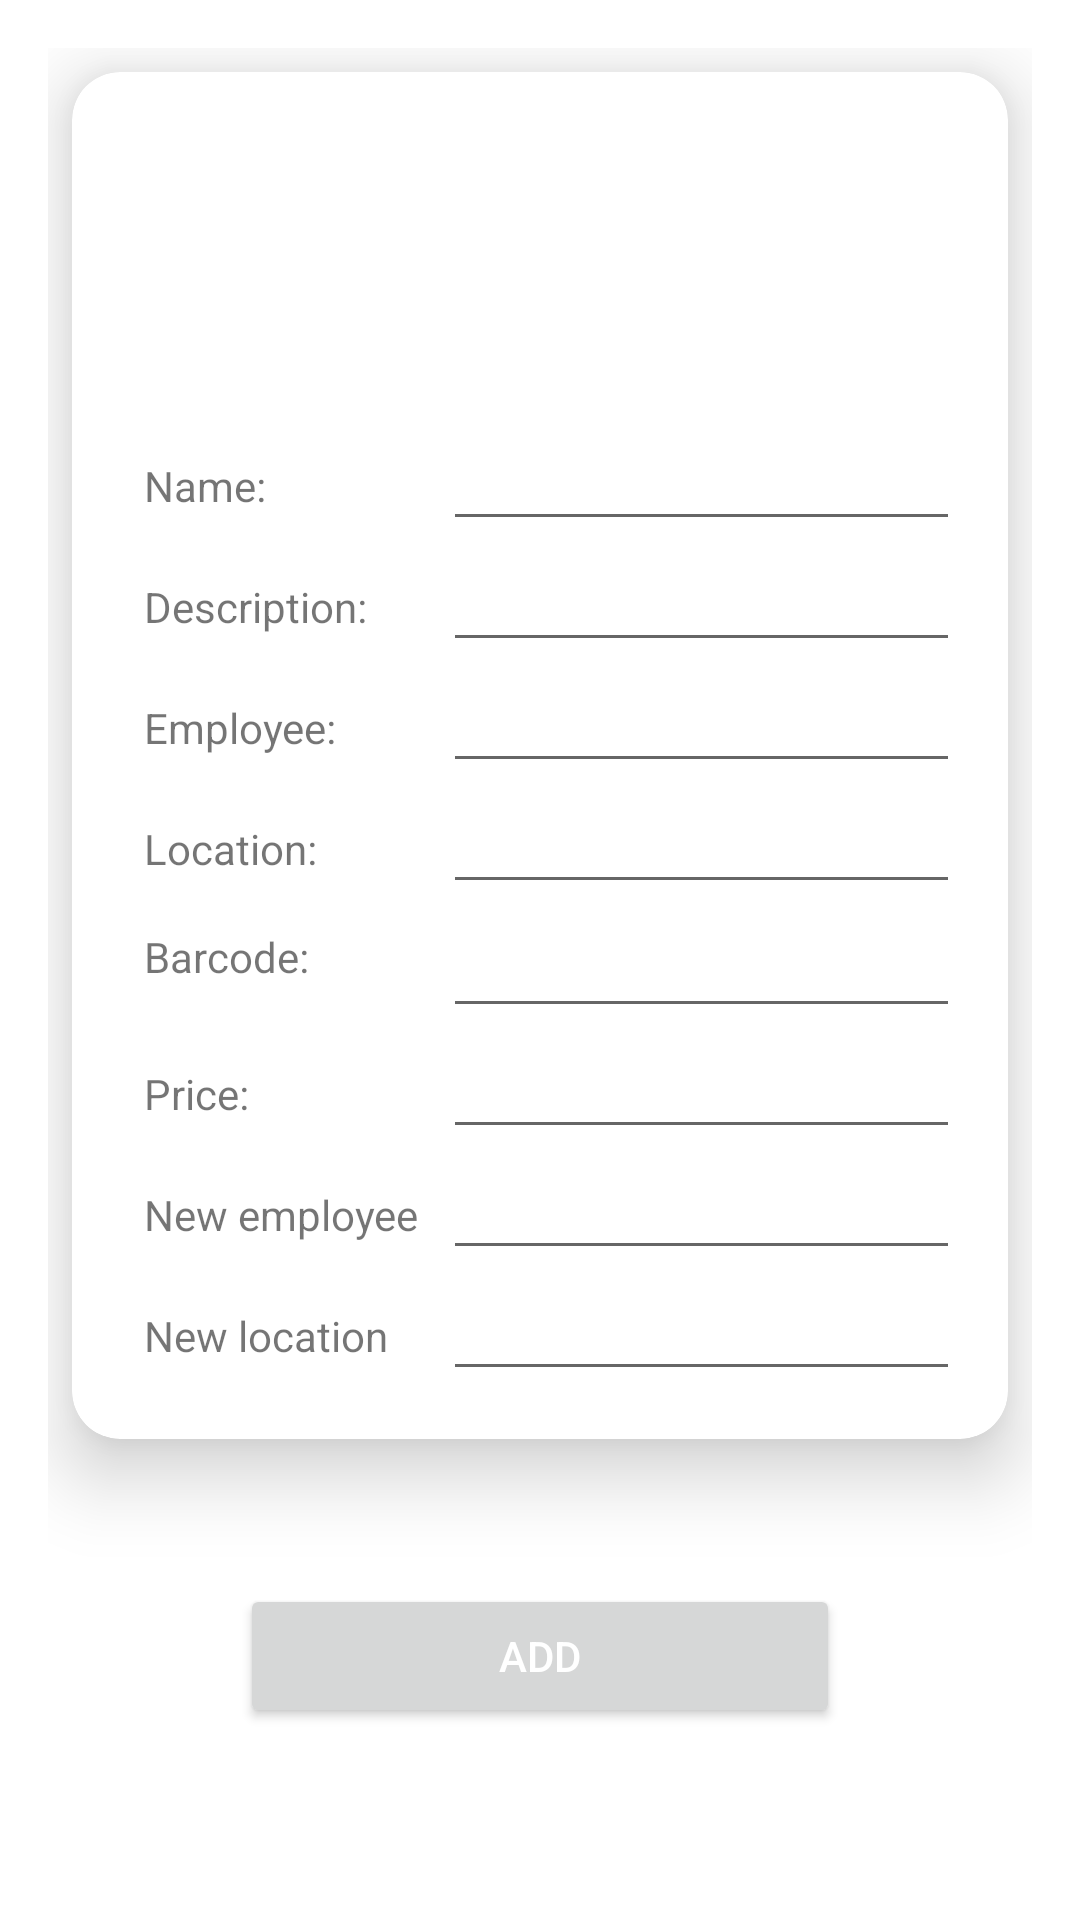

Here is an Android app screen rendered from its layout file. Give the layout XML and the strings, colors and styles it references.
<!-- AndroidManifest.xml: application theme Theme.AssetManager -->
<!-- res/layout/fragment_inventory_list_item_insert.xml -->
<?xml version="1.0" encoding="utf-8"?>
<androidx.constraintlayout.widget.ConstraintLayout xmlns:android="http://schemas.android.com/apk/res/android"
    xmlns:tools="http://schemas.android.com/tools"
    xmlns:app="http://schemas.android.com/apk/res-auto"
    android:layout_width="match_parent"
    android:layout_height="match_parent"
    android:padding="@dimen/location_item_padding">

    <com.google.android.material.card.MaterialCardView
        android:id="@+id/materialCardView"
        android:layout_width="match_parent"
        android:layout_height="wrap_content"
        android:layout_margin="@dimen/location_item_layout_margin"
        app:cardCornerRadius="@dimen/location_item_padding"
        app:cardElevation="@dimen/asset_insert_card_elev"
        app:layout_constraintEnd_toEndOf="parent"
        app:layout_constraintStart_toStartOf="parent"
        app:layout_constraintTop_toTopOf="parent"
        >

        <LinearLayout
            android:layout_width="match_parent"
            android:layout_height="match_parent"
            android:orientation="vertical">

            
            <ImageView
                android:id="@+id/item_insert_imageView"
                android:layout_width="@dimen/inv_list_item_imageview_width_height"
                android:layout_height="@dimen/inv_list_item_imageview_width_height"
                android:layout_gravity="center_horizontal"
                android:contentDescription="Image"
                android:padding="@dimen/location_item_padding"
                android:src="@drawable/ic_launcher_foreground" />

            

            
            <GridLayout
                android:layout_width="match_parent"
                android:layout_height="wrap_content"
                android:columnCount="2"
                android:padding="@dimen/location_item_padding"
                android:rowCount="8">

                
                <TextView
                    android:layout_width="wrap_content"
                    android:layout_height="wrap_content"
                    android:layout_row="0"
                    android:layout_column="0"
                    android:padding="@dimen/location_item_layout_margin"
                    android:text="@string/asset_name_lbl" />

                <EditText
                    android:id="@+id/item_insert_name_et"
                    android:layout_width="@dimen/asset_recview_layout_width_height"
                    android:layout_height="wrap_content"
                    android:layout_row="0"
                    android:layout_column="1"
                    android:layout_columnWeight="1"
                    android:focusable="false"
                    android:padding="@dimen/location_item_layout_margin" />

                
                <TextView
                    android:layout_width="wrap_content"
                    android:layout_height="wrap_content"
                    android:layout_row="1"
                    android:layout_column="0"
                    android:padding="@dimen/location_item_layout_margin"
                    android:text="@string/asset_desc_lbl" />

                <EditText
                    android:id="@+id/item_insert_desc_et"
                    android:layout_width="@dimen/asset_recview_layout_width_height"
                    android:layout_height="wrap_content"
                    android:layout_row="1"
                    android:layout_column="1"
                    android:layout_columnWeight="1"
                    android:focusable="false"
                    android:padding="@dimen/location_item_layout_margin" />

                
                <TextView
                    android:layout_width="wrap_content"
                    android:layout_height="wrap_content"
                    android:layout_row="2"
                    android:layout_column="0"
                    android:padding="@dimen/location_item_layout_margin"
                    android:text="@string/asset_employee_lbl" />

                <EditText
                    android:id="@+id/item_insert_tv_employee"
                    android:layout_width="@dimen/asset_recview_layout_width_height"
                    android:layout_height="wrap_content"
                    android:layout_row="2"
                    android:layout_column="1"
                    android:layout_columnWeight="1"
                    android:focusable="false"
                    android:padding="@dimen/location_item_layout_margin" />

                
                <TextView
                    android:layout_width="wrap_content"
                    android:layout_height="wrap_content"
                    android:layout_row="3"
                    android:layout_column="0"
                    android:padding="@dimen/location_item_layout_margin"
                    android:text="@string/asset_location_lbl" />

                <EditText

                    android:id="@+id/item_insert_tv_location"
                    android:layout_width="@dimen/asset_recview_layout_width_height"
                    android:layout_height="wrap_content"
                    android:layout_row="3"
                    android:layout_column="1"
                    android:layout_columnWeight="1"
                    android:focusable="false"
                    android:padding="@dimen/location_item_layout_margin" />

                
                <TextView
                    android:layout_width="wrap_content"
                    android:layout_height="wrap_content"
                    android:layout_row="4"
                    android:layout_column="0"
                    android:padding="@dimen/location_item_layout_margin"
                    android:text="@string/asset_barcode_lbl" />

                <LinearLayout
                    android:layout_width="@dimen/asset_recview_layout_width_height"
                    android:layout_height="wrap_content"
                    android:layout_row="4"
                    android:layout_column="1"
                    android:layout_columnWeight="1"
                    android:orientation="horizontal">

                    <EditText
                        android:id="@+id/item_insert_barcode_et"
                        android:layout_width="@dimen/asset_recview_layout_width_height"
                        android:layout_height="wrap_content"
                        android:layout_weight="1"
                        android:focusable="false" />


                </LinearLayout>

                
                <TextView
                    android:layout_width="wrap_content"
                    android:layout_height="wrap_content"
                    android:layout_row="5"
                    android:layout_column="0"
                    android:focusable="false"
                    android:padding="@dimen/location_item_layout_margin"
                    android:text="@string/asset_price_lbl" />

                <EditText
                    android:id="@+id/item_insert_price_et"
                    android:layout_width="@dimen/asset_recview_layout_width_height"
                    android:layout_height="wrap_content"
                    android:layout_row="5"
                    android:layout_column="1"
                    android:layout_columnWeight="1"
                    android:padding="@dimen/location_item_layout_margin" />

                <TextView
                    android:layout_width="wrap_content"
                    android:layout_height="wrap_content"
                    android:layout_row="6"
                    android:layout_column="0"
                    android:padding="@dimen/location_item_layout_margin"
                    android:text="@string/inv_item_new_emp_lbl" />

                <AutoCompleteTextView
                    android:id="@+id/item_insert_new_emp_et"
                    android:layout_width="@dimen/asset_recview_layout_width_height"
                    android:layout_height="wrap_content"
                    android:layout_row="6"
                    android:layout_column="1"
                    android:layout_columnWeight="1"
                    android:padding="@dimen/location_item_layout_margin" />

                <TextView
                    android:layout_width="wrap_content"
                    android:layout_height="wrap_content"
                    android:layout_row="7"
                    android:layout_column="0"
                    android:padding="@dimen/location_item_layout_margin"
                    android:text="@string/inv_item_new_loc_lbl" />

                <AutoCompleteTextView
                    android:id="@+id/item_insert_new_loc_et"
                    android:layout_width="@dimen/asset_recview_layout_width_height"
                    android:layout_height="wrap_content"
                    android:layout_row="7"
                    android:layout_column="1"
                    android:layout_columnWeight="1"
                    android:padding="@dimen/location_item_layout_margin" />
            </GridLayout>
        </LinearLayout>
    </com.google.android.material.card.MaterialCardView>

    <Button
        android:id="@+id/btn_insert_item"
        android:layout_width="@dimen/asset_insert_imageview_height_width"
        android:layout_height="wrap_content"
        android:layout_alignParentStart="true"
        android:layout_centerVertical="true"
        android:text="@string/asset_add_pic_lbl"
        android:textColor="#FFFFFF"
        app:layout_constraintBottom_toBottomOf="parent"
        app:layout_constraintEnd_toEndOf="parent"
        app:layout_constraintStart_toStartOf="parent"
        app:layout_constraintTop_toBottomOf="@+id/materialCardView" />

</androidx.constraintlayout.widget.ConstraintLayout>
<!-- resources referenced by this layout -->
<resources>
  <dimen name="asset_insert_card_elev">15dp</dimen>
  <dimen name="asset_insert_imageview_height_width">200dp</dimen>
  <dimen name="asset_recview_layout_width_height">0dp</dimen>
  <dimen name="inv_list_item_imageview_width_height">100dp</dimen>
  <dimen name="location_item_layout_margin">8dp</dimen>
  <dimen name="location_item_padding">16dp</dimen>
  <!-- drawable ic_launcher_foreground: webp bitmap (mipmap-hdpi, 2656 bytes) -->
  <string name="asset_add_pic_lbl">Add</string>
  <string name="asset_barcode_lbl">Barcode:</string>
  <string name="asset_desc_lbl">Description:</string>
  <string name="asset_employee_lbl">Employee:</string>
  <string name="asset_location_lbl">Location:</string>
  <string name="asset_name_lbl">Name:</string>
  <string name="asset_price_lbl">Price:</string>
  <string name="inv_item_new_emp_lbl">New employee</string>
  <string name="inv_item_new_loc_lbl">New location</string>
  <style name="Theme.AssetManager" parent="Theme.MaterialComponents.Light.DarkActionBar">
          
          <item name="colorPrimary">@color/colorPrimary</item>
          <item name="colorPrimaryVariant">@color/colorPrimaryDark</item>
          <item name="colorOnPrimary">@android:color/white</item>
  
          
          <item name="colorSecondary">@color/colorAccent</item>
          <item name="colorSecondaryVariant">@color/colorAccent</item>
          <item name="colorOnSecondary">@android:color/black</item>
  
          
          <item name="android:statusBarColor">@color/colorPrimaryDark</item>
  
  
          
      </style>
  <color name="colorPrimary">#3F51B5</color>
  <color name="colorPrimaryDark">#303F9F</color>
  <color name="colorAccent">#F44336</color>
</resources>
